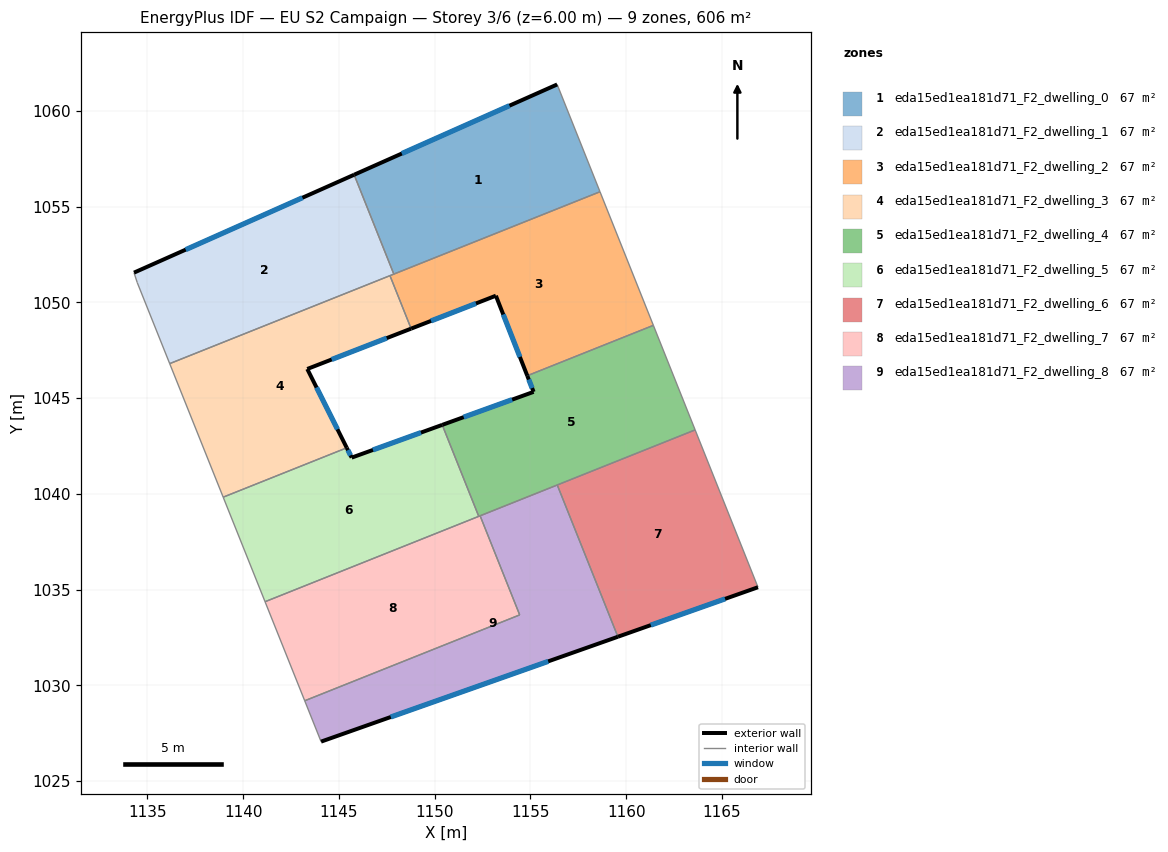
=== STOREY PLAN SPEC (per zone: floor XY polygon, exterior-wall plan segments, windows/doors) ===
zone 1: eda15ed1ea181d71_F2_dwelling_0  (67.3 m²)
  floor: (1156.39, 1061.37) (1158.63, 1055.77) (1147.87, 1051.47) (1145.79, 1056.66)
  exterior wall: (1156.39, 1061.37) – (1145.79, 1056.66)  [11.6 m]
    window: (1153.90, 1060.27) – (1148.28, 1057.77)  [9.8 m²]
  interior walls: 3
zone 2: eda15ed1ea181d71_F2_dwelling_1  (67.3 m²)
  floor: (1145.79, 1056.66) (1147.87, 1051.47) (1136.16, 1046.80) (1134.47, 1051.03) (1134.30, 1051.55)
  exterior wall: (1145.79, 1056.66) – (1134.30, 1051.55)  [12.6 m]
    window: (1143.10, 1055.46) – (1137.00, 1052.75)  [10.6 m²]
  interior walls: 5
zone 3: eda15ed1ea181d71_F2_dwelling_2  (67.3 m²)
  floor: (1158.63, 1055.77) (1161.42, 1048.80) (1154.83, 1046.17) (1153.19, 1050.34) (1148.77, 1048.62) (1147.66, 1051.39)
  exterior wall: (1153.19, 1050.34) – (1154.83, 1046.17)  [4.5 m]
    window: (1153.58, 1049.36) – (1154.45, 1047.15)  [3.8 m²]
  exterior wall: (1148.77, 1048.62) – (1153.19, 1050.34)  [4.7 m]
    window: (1149.81, 1049.03) – (1152.15, 1049.94)  [4.0 m²]
  interior walls: 5
zone 4: eda15ed1ea181d71_F2_dwelling_3  (67.3 m²)
  floor: (1147.66, 1051.39) (1148.77, 1048.62) (1143.35, 1046.52) (1145.41, 1042.40) (1138.96, 1039.83) (1136.16, 1046.80)
  exterior wall: (1143.35, 1046.52) – (1148.77, 1048.62)  [5.8 m]
    window: (1144.62, 1047.01) – (1147.50, 1048.13)  [4.9 m²]
  exterior wall: (1145.41, 1042.40) – (1143.35, 1046.52)  [4.6 m]
    window: (1144.92, 1043.37) – (1143.83, 1045.55)  [3.9 m²]
  interior walls: 4
zone 5: eda15ed1ea181d71_F2_dwelling_4  (67.3 m²)
  floor: (1161.42, 1048.80) (1163.60, 1043.34) (1152.30, 1038.82) (1150.39, 1043.60) (1155.16, 1045.32) (1154.83, 1046.17)
  exterior wall: (1155.16, 1045.32) – (1150.39, 1043.60)  [5.1 m]
    window: (1154.04, 1044.92) – (1151.51, 1044.00)  [4.3 m²]
  exterior wall: (1154.83, 1046.17) – (1155.16, 1045.32)  [0.9 m]
    window: (1154.91, 1045.97) – (1155.09, 1045.52)  [0.8 m²]
  interior walls: 6
zone 6: eda15ed1ea181d71_F2_dwelling_5  (67.4 m²)
  floor: (1150.39, 1043.60) (1152.30, 1038.82) (1141.14, 1034.37) (1138.96, 1039.83) (1145.41, 1042.40) (1145.67, 1041.89)
  exterior wall: (1150.39, 1043.60) – (1145.67, 1041.89)  [5.0 m]
    window: (1149.28, 1043.20) – (1146.78, 1042.29)  [4.2 m²]
  exterior wall: (1145.67, 1041.89) – (1145.41, 1042.40)  [0.6 m]
    window: (1145.61, 1042.01) – (1145.47, 1042.28)  [0.5 m²]
  interior walls: 4
zone 7: eda15ed1ea181d71_F2_dwelling_6  (67.3 m²)
  floor: (1163.60, 1043.34) (1166.88, 1035.12) (1159.56, 1032.54) (1156.40, 1040.46)
  exterior wall: (1159.56, 1032.54) – (1166.88, 1035.12)  [7.8 m]
    window: (1161.28, 1033.15) – (1165.16, 1034.52)  [6.5 m²]
  interior walls: 3
zone 8: eda15ed1ea181d71_F2_dwelling_7  (67.3 m²)
  floor: (1152.37, 1038.85) (1154.44, 1033.68) (1143.21, 1029.20) (1141.14, 1034.37)
  interior walls: 5
zone 9: eda15ed1ea181d71_F2_dwelling_8  (67.3 m²)
  floor: (1156.40, 1040.46) (1159.56, 1032.54) (1144.07, 1027.06) (1143.21, 1029.20) (1154.44, 1033.68) (1152.37, 1038.85)
  exterior wall: (1144.07, 1027.06) – (1159.56, 1032.54)  [16.4 m]
    window: (1147.71, 1028.35) – (1155.93, 1031.25)  [13.9 m²]
  interior walls: 5

=== DERIVED (storey summary) ===
Building: EU S2 Campaign
Storey: 3 of 6  (floor level z = 6.00 m)
Storey gross floor area: 606.1 m²
Zones on this storey: 9
  - eda15ed1ea181d71_F2_dwelling_0: floor 67.3 m²; exterior wall 11.6 m (34.8 m²); 1 window(s) 9.8 m²; WWR 28.1%
  - eda15ed1ea181d71_F2_dwelling_1: floor 67.3 m²; exterior wall 12.6 m (37.7 m²); 1 window(s) 10.6 m²; WWR 28.1%
  - eda15ed1ea181d71_F2_dwelling_2: floor 67.3 m²; exterior wall 9.2 m (27.7 m²); 2 window(s) 7.8 m²; WWR 28.1%
  - eda15ed1ea181d71_F2_dwelling_3: floor 67.3 m²; exterior wall 10.4 m (31.3 m²); 2 window(s) 8.8 m²; WWR 28.1%
  - eda15ed1ea181d71_F2_dwelling_4: floor 67.3 m²; exterior wall 6.0 m (17.9 m²); 2 window(s) 5.0 m²; WWR 28.1%
  - eda15ed1ea181d71_F2_dwelling_5: floor 67.4 m²; exterior wall 5.6 m (16.8 m²); 2 window(s) 4.7 m²; WWR 28.1%
  - eda15ed1ea181d71_F2_dwelling_6: floor 67.3 m²; exterior wall 7.8 m (23.3 m²); 1 window(s) 6.5 m²; WWR 28.1%
  - eda15ed1ea181d71_F2_dwelling_7: floor 67.3 m²
  - eda15ed1ea181d71_F2_dwelling_8: floor 67.3 m²; exterior wall 16.4 m (49.3 m²); 1 window(s) 13.9 m²; WWR 28.1%
Zone adjacency (shared interzone walls):
  - eda15ed1ea181d71_F2_dwelling_0 ↔ eda15ed1ea181d71_F2_dwelling_1
  - eda15ed1ea181d71_F2_dwelling_0 ↔ eda15ed1ea181d71_F2_dwelling_2
  - eda15ed1ea181d71_F2_dwelling_1 ↔ eda15ed1ea181d71_F2_dwelling_2
  - eda15ed1ea181d71_F2_dwelling_1 ↔ eda15ed1ea181d71_F2_dwelling_3
  - eda15ed1ea181d71_F2_dwelling_2 ↔ eda15ed1ea181d71_F2_dwelling_3
  - eda15ed1ea181d71_F2_dwelling_2 ↔ eda15ed1ea181d71_F2_dwelling_4
  - eda15ed1ea181d71_F2_dwelling_3 ↔ eda15ed1ea181d71_F2_dwelling_5
  - eda15ed1ea181d71_F2_dwelling_4 ↔ eda15ed1ea181d71_F2_dwelling_5
  - eda15ed1ea181d71_F2_dwelling_4 ↔ eda15ed1ea181d71_F2_dwelling_6
  - eda15ed1ea181d71_F2_dwelling_4 ↔ eda15ed1ea181d71_F2_dwelling_7
  - eda15ed1ea181d71_F2_dwelling_4 ↔ eda15ed1ea181d71_F2_dwelling_8
  - eda15ed1ea181d71_F2_dwelling_5 ↔ eda15ed1ea181d71_F2_dwelling_7
  - eda15ed1ea181d71_F2_dwelling_6 ↔ eda15ed1ea181d71_F2_dwelling_8
  - eda15ed1ea181d71_F2_dwelling_7 ↔ eda15ed1ea181d71_F2_dwelling_8